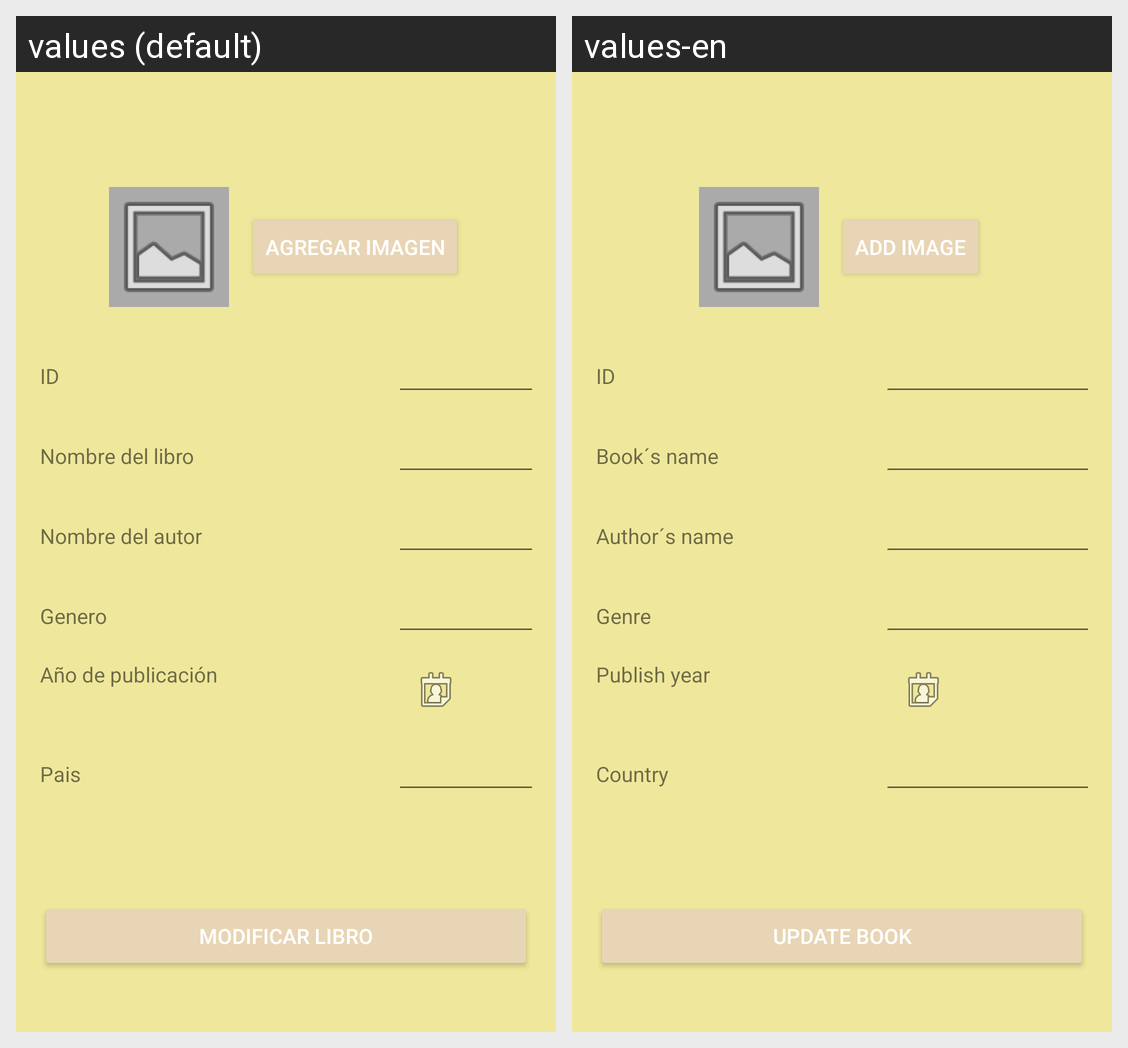

The Android screen above is rendered under two locales of the same app. Produce the string resources it draws, with the default and per-locale values.
Android screen res/layout/activity_book_info.xml rendered under 2 locales, left to right: values (default), values-en. Device: Nexus 5 (rendered at 1080×1920; each locale shown at half size, 540×960, under a caption strip naming it); theme Theme.ProyectoMovil.
Strings drawn on this screen, with the default value and each locale's value (text and hints the layout hard-codes, and strings that could not be matched under every locale, appear in the picture but are not listed):

btnAddImage
  values: Agregar imagen
  values-en: Add image

txtId
  values: ID
  values-en: ID

txtBookName
  values: Nombre del libro
  values-en: Book´s name

txtAuthor
  values: Nombre del autor
  values-en: Author´s name

txtGenre
  values: Genero
  values-en: Genre

txtPublishYear
  values: Año de publicación
  values-en: Publish year

txtCountry
  values: Pais
  values-en: Country

btnUpdateBook
  values: Modificar libro
  values-en: Update book
